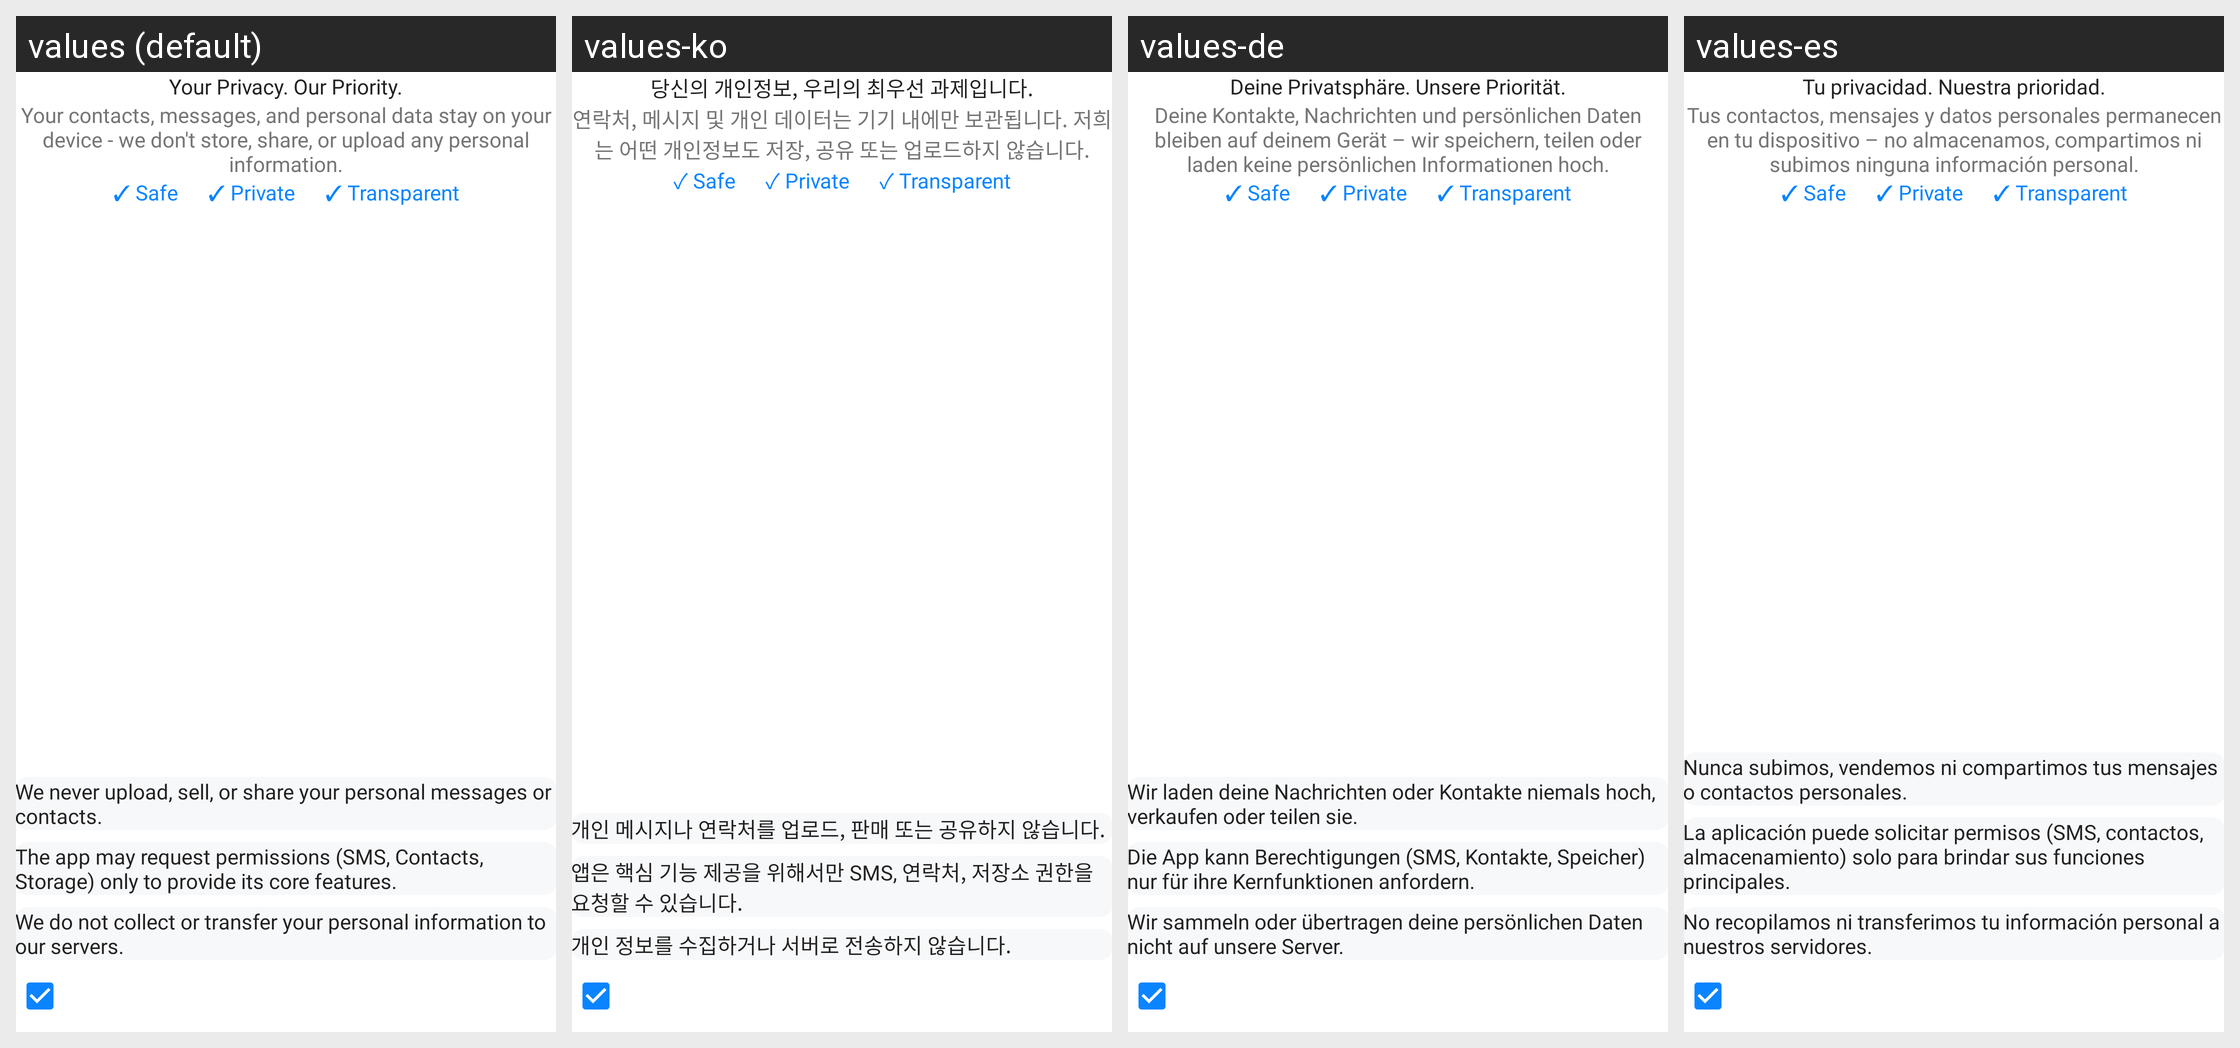

Strings drawn on this Android screen and how each of the app's shown locales translates them:
Android screen res/layout/activity_privacy_policy.xml rendered under 4 locales, left to right: values (default), values-ko, values-de, values-es. Device: Nexus 5 (rendered at 1080×1920; each locale shown at half size, 540×960, under a caption strip naming it); theme Theme.CustomTheme.
Other locales in the repository, not shown: values-ar, values-da, values-et, values-fi, values-fr, values-hi, values-id, values-it, values-ja, values-nl, values-no, values-pt, values-ru, values-sv, values-sw, values-ta, values-te, values-tl, values-tr, values-vi, values-zh.
Strings drawn on this screen, with the default value and each locale's value (text and hints the layout hard-codes, and strings that could not be matched under every locale, appear in the picture but are not listed):

your_privacy_our_priority
  values: Your Privacy. Our Priority.
  values-ko: 당신의 개인정보, 우리의 최우선 과제입니다.
  values-de: Deine Privatsphäre. Unsere Priorität.
  values-es: Tu privacidad. Nuestra prioridad.

your_contacts_messages_and_personal_data_stay_on_your_device_we_don_t_store_share_or_upload_any_personal_information
  values: Your contacts, messages, and personal data stay on your device - we don't store, share, or upload any personal information.
  values-ko: 연락처, 메시지 및 개인 데이터는 기기 내에만 보관됩니다. 저희는 어떤 개인정보도 저장, 공유 또는 업로드하지 않습니다.
  values-de: Deine Kontakte, Nachrichten und persönlichen Daten bleiben auf deinem Gerät – wir speichern, teilen oder laden keine persönlichen Informationen hoch.
  values-es: Tus contactos, mensajes y datos personales permanecen en tu dispositivo – no almacenamos, compartimos ni subimos ninguna información personal.

we_never_upload_sell_or_share_your_personal_messages_or_contacts
  values: We never upload, sell, or share your personal messages or contacts.
  values-ko: 개인 메시지나 연락처를 업로드, 판매 또는 공유하지 않습니다.
  values-de: Wir laden deine Nachrichten oder Kontakte niemals hoch, verkaufen oder teilen sie.
  values-es: Nunca subimos, vendemos ni compartimos tus mensajes o contactos personales.

the_app_may_request_permissions_sms_contacts_storage_only_to_provide_its_core_features_t
  values: The app may request permissions (SMS, Contacts, Storage) only to provide its core features.
  values-ko: 앱은 핵심 기능 제공을 위해서만 SMS, 연락처, 저장소 권한을 요청할 수 있습니다.
  values-de: Die App kann Berechtigungen (SMS, Kontakte, Speicher) nur für ihre Kernfunktionen anfordern.
  values-es: La aplicación puede solicitar permisos (SMS, contactos, almacenamiento) solo para brindar sus funciones principales.

we_do_not_collect_or_transfer_your_personal_information_to_our_servers
  values: We do not collect or transfer your personal information to our servers.
  values-ko: 개인 정보를 수집하거나 서버로 전송하지 않습니다.
  values-de: Wir sammeln oder übertragen deine persönlichen Daten nicht auf unsere Server.
  values-es: No recopilamos ni transferimos tu información personal a nuestros servidores.
